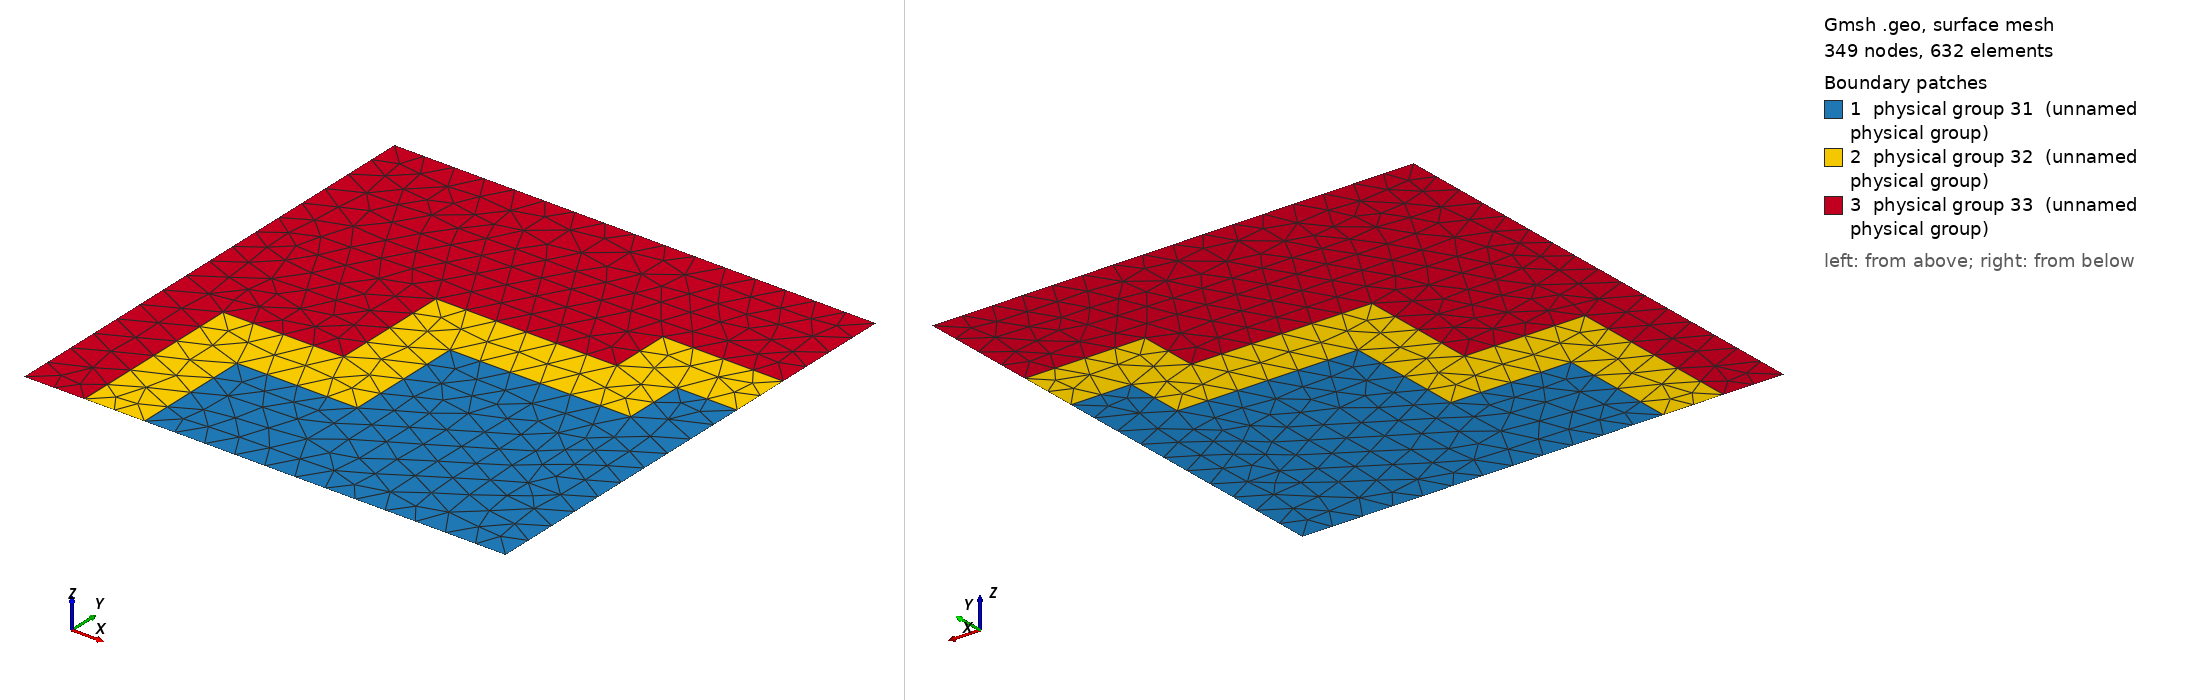

Gmsh geometry script, surface-meshed: 349 nodes, 632 surface elements. Boundary patches (legend numbers): 1 physical group 31 (unnamed physical group), 2 physical group 32 (unnamed physical group), 3 physical group 33 (unnamed physical group). Left view from above one corner, right view from below the opposite corner. Legend entries are the model's physical surfaces. The drawing asked Gmsh for element sizes between 1% and 20% of the model's largest extent; the script's own settings can give other sizes.

=== Benchmark27.geo (drawn) ===
cl1 = 1;
Point(1) = {0, 0, 0, cl1};
Point(2) = {2, 0, 0, cl1};
Point(3) = {4, 0, 0, cl1};
Point(4) = {16, 0, 0, cl1};
Point(5) = {16, 10, 0, cl1};
Point(6) = {16, 12, 0, cl1};
Point(7) = {16, 16, 0, cl1};
Point(8) = {0, 16, 0, cl1};
Point(9) = {2, 6, 0, cl1};
Point(10) = {6, 6, 0, cl1};
Point(11) = {6, 10, 0, cl1};
Point(12) = {12, 10, 0, cl1};
Point(13) = {12, 12, 0, cl1};
Point(14) = {14, 10, 0, cl1};
Point(15) = {14, 8, 0, cl1};
Point(16) = {8, 8, 0, cl1};
Point(17) = {8, 4, 0, cl1};
Point(18) = {4, 4, 0, cl1};
Line(1) = {1, 2};
Line(2) = {2, 3};
Line(3) = {3, 4};
Line(4) = {4, 5};
Line(5) = {5, 6};
Line(6) = {6, 7};
Line(7) = {7, 8};
Line(8) = {8, 1};
Line(9) = {2, 9};
Line(10) = {9, 10};
Line(11) = {10, 11};
Line(12) = {11, 12};
Line(13) = {12, 13};
Line(14) = {13, 6};
Line(15) = {5, 14};
Line(16) = {14, 15};
Line(17) = {15, 16};
Line(18) = {16, 17};
Line(19) = {17, 18};
Line(20) = {18, 3};
Line Loop(22) = {3, 4, 15, 16, 17, 18, 19, 20};
Plane Surface(22) = {22};
Line Loop(24) = {2, -20, -19, -18, -17, -16, -15, 5, -14, -13, -12, -11, -10, -9};
Plane Surface(24) = {24};
Line Loop(26) = {1, 9, 10, 11, 12, 13, 14, 6, 7, 8};
Plane Surface(26) = {26};
Physical Point(27) = {1, 2, 3, 4, 5, 6, 7, 8};
Physical Point(28) = {9, 10, 11, 12, 13, 14, 15, 16, 17, 18};
Physical Line(29) = {1, 2, 3, 4, 5, 6, 7, 8};
Physical Line(30) = {9, 10, 11, 12, 13, 14, 15, 16, 17, 18, 19, 20};
Physical Surface(31) = {22};
Physical Surface(32) = {24};
Physical Surface(33) = {26};
